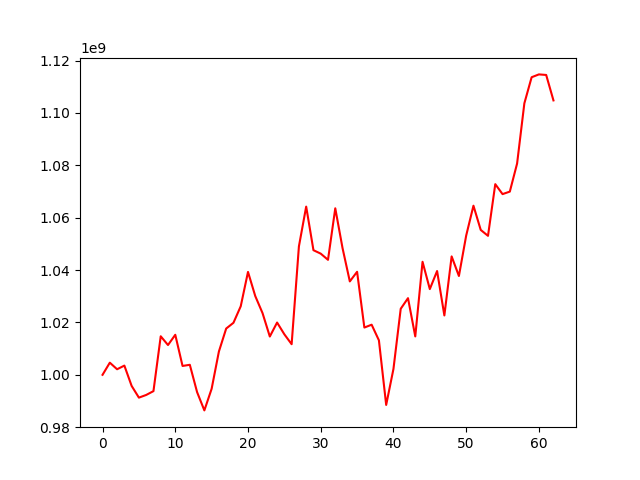

Data behind this chart, as committed beside it:
, 0
0, 1000000000
1, 1004634564
2, 1002119828
3, 1003518382
4, 995760652
5, 991280989
6, 992307476
7, 993767477
8, 1014712826
9, 1011370402
10, 1015285141
11, 1003379050
12, 1003825167
13, 993383413
14, 986409706
15, 994669314
16, 1008912055
17, 1017664122
18, 1019863977
19, 1026165585
20, 1039289381
21, 1030056606
22, 1023551170
23, 1014617945
24, 1019959737
25, 1015463407
26, 1011684064
27, 1049032714
28, 1064234716
29, 1047586044
30, 1046266610
31, 1043904530
32, 1063576227
33, 1048366225
34, 1035665377
35, 1039339126
36, 1018046705
37, 1019134724
38, 1013172932
39, 988499487
40, 1002247444
41, 1025215764
42, 1029265765
43, 1014661359
44, 1043164961
45, 1032730158
46, 1039630646
47, 1022668621
48, 1045212464
49, 1037734238
50, 1053163821
51, 1064572915
52, 1055325723
53, 1053067470
54, 1072799369
55, 1068999938
56, 1069957065
57, 1080672346
58, 1103675863
59, 1113632401
... 3 more rows
